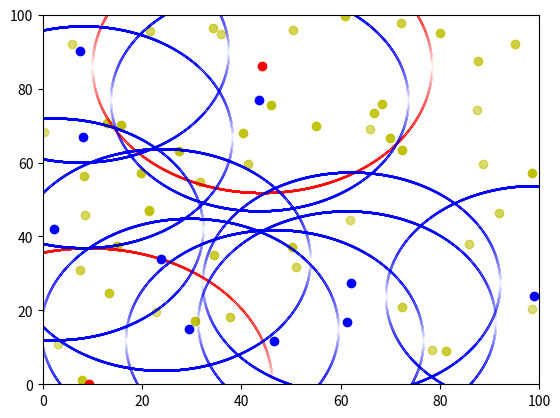

Write the Python code that produced this figure.
#创建初始数据，包括无人机初始坐标、电台初始坐标、用户每个时隙的数据量、用户每个时隙的坐标
#解决方案：先进行三维部署，随后每个时隙进行轨迹布置
import numpy as np
import matplotlib.pyplot as plt
np.random.seed(111)   # 随机种子代号自己设定
T =50
t=0
#随机化电台数量
size=10
#随机化用户数量
user_n = 50
#无人机数量
agent_n=2
#三维坐标范围 高度更改为20-80
x=100
y=100
z=80
z_max=80
z_min=20
#初始化电台位置(size,2)
#之后可以计算出最佳位置后来代替，此时暂时使用随机位置
node_ini = np.random.random((size,2))
node_ini[:,0]=node_ini[:,0]*x
node_ini[:,1]=node_ini[:,1]*y

#node记录电台的实时位置
node=node_ini

#用户的传输数据大小[100KB,1000KB]  (T,user_n,1)
user_data=np.random.random((T+1,user_n,1))
#初始化用户位置(T,user_n,3)
user_step=10#用户每个时隙移动距离为10
user_walk=np.random.random((T+1,user_n,2))#按照极坐标定义每步
user = np.zeros((T+1,user_n,2))#定义用户的位置信息
#定义用户第一个时隙的位置
#随后使用随机移动
user[0]=np.random.random((user_n,2))
user[0,:,0]=user[0,:,0]*x
user[0,:,1]=user[0,:,1]*y
for i in range(T):
    tempt_x=user[i,:,0].copy()
    tempt_y=user[i,:,1].copy()
    user[i+1,:,0]=user[i,:,0]+user_step*user_walk[i,:,0]*np.cos(user_walk[i,:,1]*np.pi*2)
    user[i+1,:,1]=user[i,:,1]+user_step*user_walk[i,:,0]*np.sin(user_walk[i,:,1]*np.pi*2)
    user[i + 1, :, 0][user[i+1,:,0]<0]=tempt_x[user[i+1,:,0]<0]
    user[i + 1, :, 0][user[i + 1, :, 0] >x] = tempt_x[user[i + 1, :, 0] >x]
    user[i + 1, :, 1][user[i + 1, :, 1] < 0] = tempt_y[user[i + 1, :, 1] < 0]
    user[i + 1, :, 1][user[i + 1, :, 1] > x] = tempt_x[user[i + 1, :, 1] > x]
    #user[user<0]=-user[user<0]
    #user[user>x]=2*x-user[user>x]

#电台的覆盖范围
coverage=30

#初始化无人机位置(agent_n,3)
#此处使用随机位置，之后可以通过算法计算最佳的初始位置
agent=np.random.random((agent_n,3))
agent[:,0]=agent[:,0]*x
agent[:,1]=agent[:,1]*y
agent[:, 2] = agent[:, 2] * (z_max-z_min) + z_min


s_dim=user_n*3+user_n*1
a_dim=agent_n*3+size*2

#作图，画出初始情况
#画图

plt.figure()
plt.xlim(0,100)
plt.ylim(0, 100)
for i in range(user_n):
    plt.scatter(user[0,i,0], user[0,i,1], c='y', alpha=user_data[0,i]/2+0.5)#
#plt.scatter(node[0,:,0],node[0,:,1], alpha=node_data[0,i])
banjing=agent[:,2]

for i in range(agent_n):
    plt.scatter(agent[i,0], agent[i,1], color='r', alpha=1)
    plt.scatter(np.linspace(agent[i,0] - banjing[i], agent[i,0] + banjing[i], 10000),
                agent[i,1] - np.sqrt(banjing[i] ** 2 - (
                        np.linspace(agent[i,0] - banjing[i], agent[i,0] + banjing[i], 10000) - agent[i,0]) ** 2),color='r',s=0.001)
    plt.scatter(np.linspace(agent[i, 0] - banjing[i], agent[i, 0] + banjing[i], 10000),
                agent[i, 1] + np.sqrt(banjing[i] ** 2 - (
                        np.linspace(agent[i, 0] - banjing[i], agent[i, 0] + banjing[i], 10000) - agent[i, 0]) ** 2),
                color='r', s=0.001)

for i in range(size):
    plt.scatter(node[i,0], node[i,1], color='b', alpha=1)
    plt.scatter(np.linspace(node[i,0] - coverage, node[i,0] + coverage, 10000),
                node[i,1] - np.sqrt(coverage ** 2 - (
                        np.linspace(node[i,0] - coverage, node[i,0] + coverage, 10000) - node[i,0]) ** 2),color='b',s=0.001)
    plt.scatter(np.linspace(node[i, 0] - coverage, node[i, 0] + coverage, 10000),
                node[i, 1] + np.sqrt(coverage ** 2 - (
                        np.linspace(node[i, 0] - coverage, node[i, 0] + coverage, 10000) - node[i, 0]) ** 2),
                color='b', s=0.001)
plt.show()
user_data=user_data*900000*8+100000*8
np.save("data\\agent_ini_final.npy",agent)
np.save("data\\node_ini_final.npy",node_ini)
np.save("data\\user_ini_final.npy",user)
np.save("data\\user_data_ini_final.npy",user_data)
